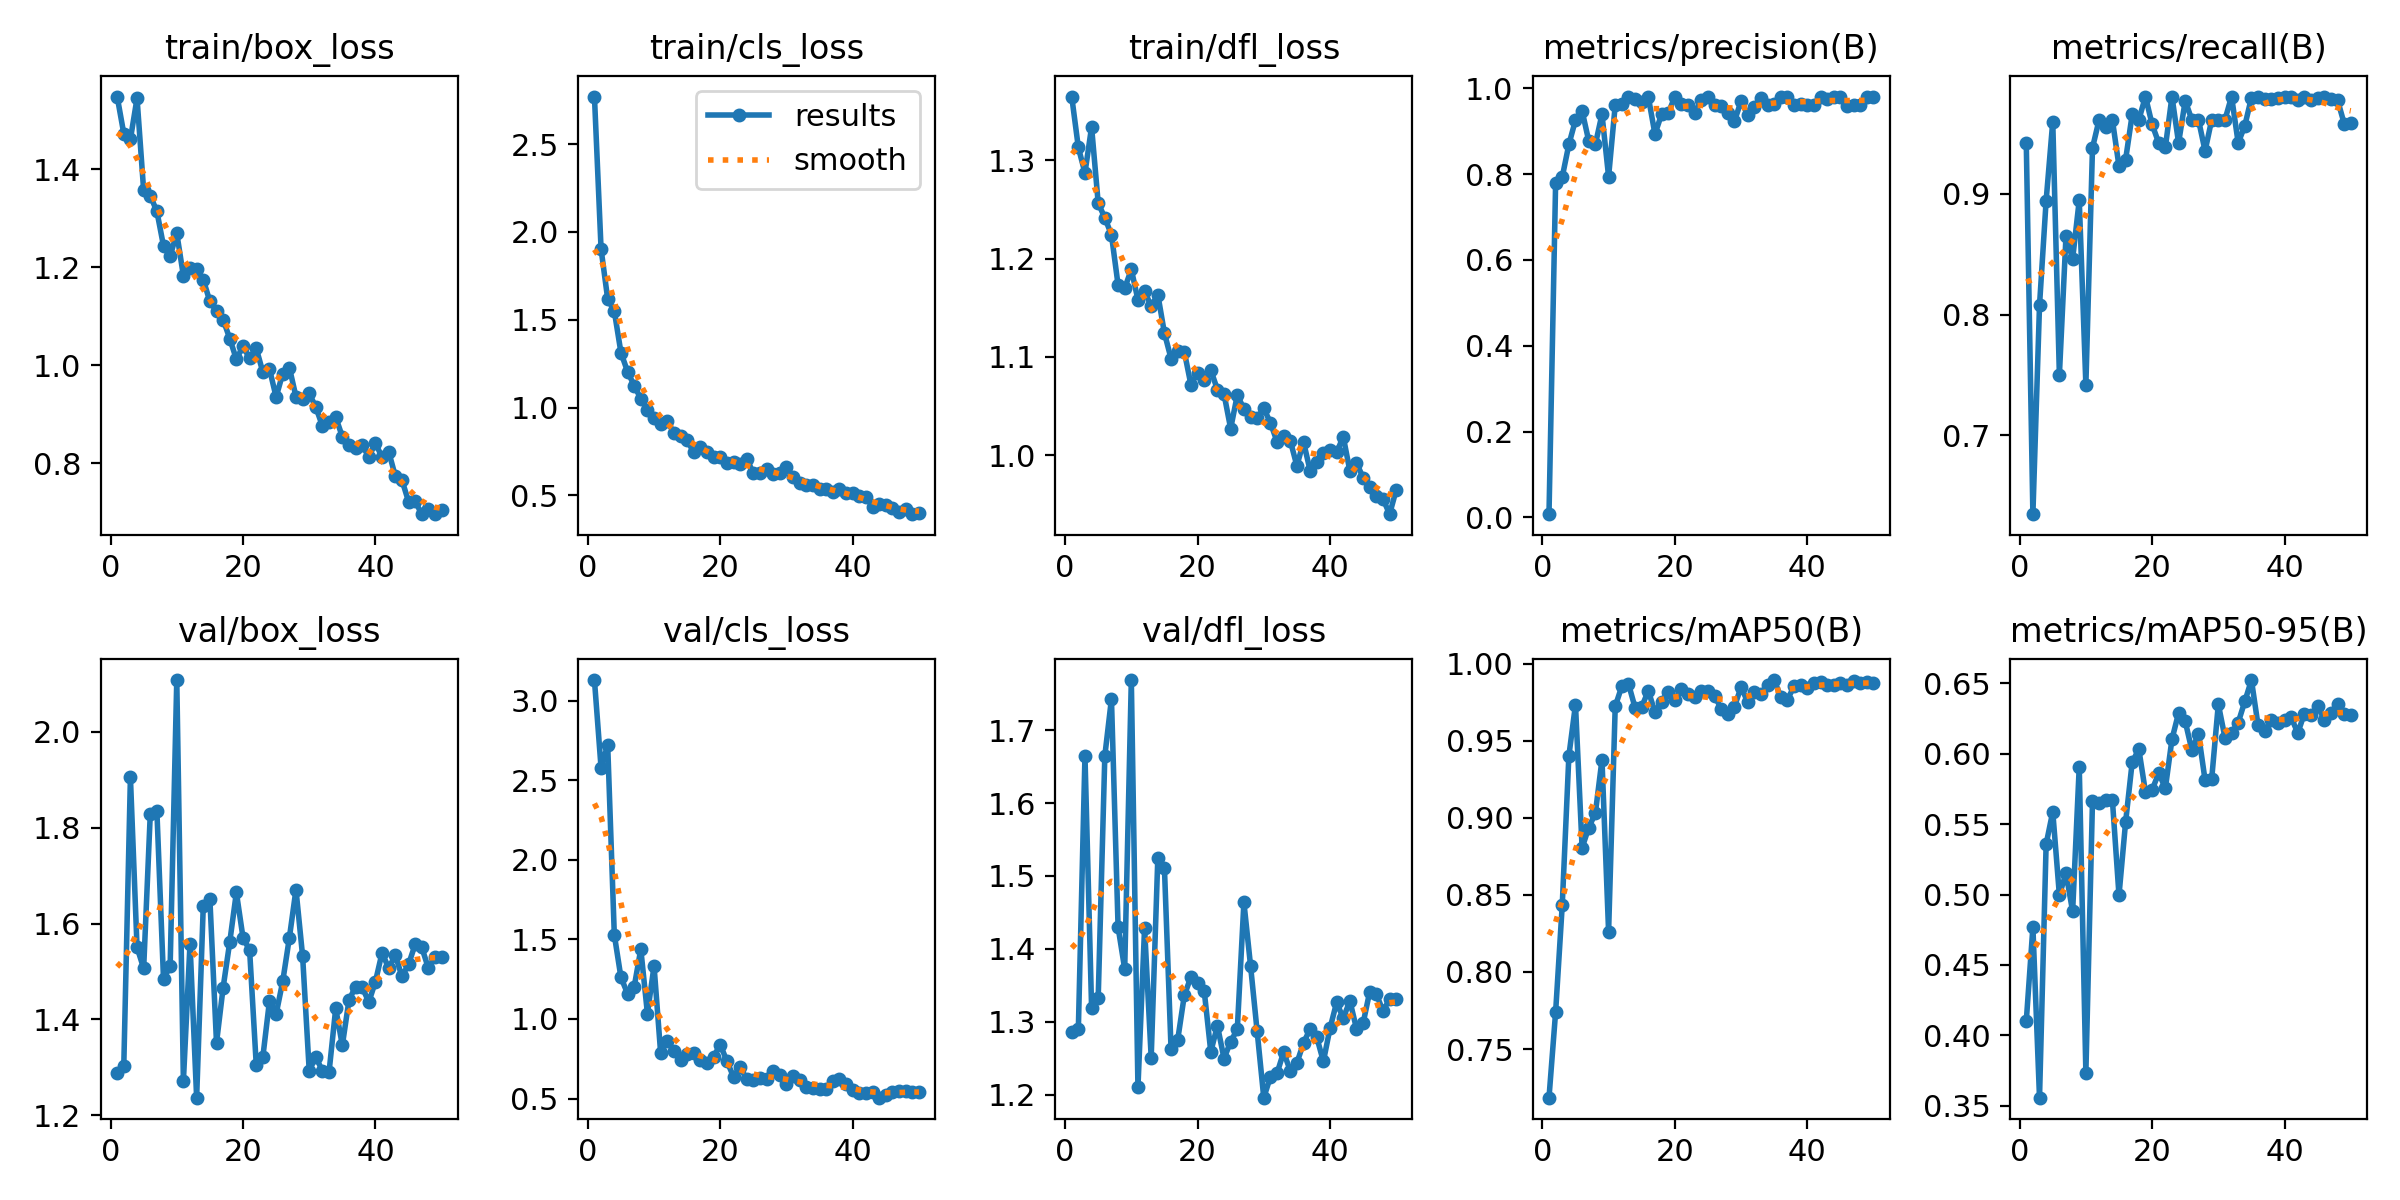

The file beside this chart, header and first rows:
epoch, time, train/box_loss, train/cls_loss, train/dfl_loss, metrics/precision(B), metrics/recall(B), metrics/mAP50(B), metrics/mAP50-95(B), val/box_loss, val/cls_loss, val/dfl_loss, lr/pg0, lr/pg1, lr/pg2
1, 54.8, 1.548, 2.771, 1.365, 0.00773, 0.9423, 0.7185, 0.41, 1.289, 3.131, 1.287, 0.0006519, 0.0006519, 0.0006519
2, 112.9, 1.473, 1.903, 1.313, 0.779, 0.6346, 0.774, 0.4768, 1.304, 2.579, 1.29, 0.001292, 0.001292, 0.001292
3, 180.6, 1.461, 1.618, 1.287, 0.7931, 0.8077, 0.8433, 0.3558, 1.905, 2.723, 1.665, 0.001907, 0.001907, 0.001907
4, 248.8, 1.545, 1.549, 1.334, 0.8692, 0.8945, 0.9401, 0.5357, 1.55, 1.53, 1.32, 0.001881, 0.001881, 0.001881
5, 313.5, 1.357, 1.313, 1.256, 0.9258, 0.96, 0.9734, 0.5587, 1.506, 1.262, 1.333, 0.001842, 0.001842, 0.001842
6, 379.8, 1.346, 1.204, 1.242, 0.9474, 0.75, 0.8805, 0.4995, 1.829, 1.16, 1.665, 0.001802, 0.001802, 0.001802
7, 445.5, 1.314, 1.125, 1.224, 0.8773, 0.8654, 0.8936, 0.5152, 1.833, 1.201, 1.743, 0.001762, 0.001762, 0.001762
8, 511.6, 1.243, 1.05, 1.173, 0.8692, 0.8461, 0.903, 0.488, 1.483, 1.439, 1.43, 0.001723, 0.001723, 0.001723
9, 577.1, 1.223, 0.9884, 1.17, 0.9394, 0.8949, 0.9377, 0.5908, 1.512, 1.033, 1.373, 0.001683, 0.001683, 0.001683
10, 636, 1.27, 0.9424, 1.189, 0.7941, 0.7419, 0.8262, 0.3736, 2.107, 1.333, 1.768, 0.001644, 0.001644, 0.001644
11, 688.5, 1.183, 0.9083, 1.158, 0.9606, 0.9383, 0.9723, 0.5665, 1.271, 0.7836, 1.21, 0.001604, 0.001604, 0.001604
12, 758.5, 1.198, 0.9229, 1.167, 0.964, 0.9615, 0.9854, 0.5652, 1.558, 0.8638, 1.429, 0.001564, 0.001564, 0.001564
13, 834.4, 1.196, 0.8553, 1.151, 0.9803, 0.9555, 0.9869, 0.567, 1.237, 0.7993, 1.251, 0.001525, 0.001525, 0.001525
14, 930.5, 1.175, 0.8399, 1.163, 0.9762, 0.9615, 0.9714, 0.5674, 1.636, 0.7415, 1.525, 0.001485, 0.001485, 0.001485
15, 1025, 1.13, 0.813, 1.124, 0.9678, 0.9231, 0.9719, 0.4995, 1.651, 0.7777, 1.511, 0.001446, 0.001446, 0.001446
16, 1117, 1.111, 0.7453, 1.098, 0.9797, 0.9285, 0.9824, 0.5514, 1.351, 0.7833, 1.262, 0.001406, 0.001406, 0.001406
17, 1216, 1.093, 0.7768, 1.106, 0.8933, 0.966, 0.9684, 0.5941, 1.466, 0.7418, 1.275, 0.001366, 0.001366, 0.001366
18, 1310, 1.054, 0.7481, 1.105, 0.9395, 0.9615, 0.9754, 0.603, 1.561, 0.7223, 1.336, 0.001327, 0.001327, 0.001327
19, 1405, 1.012, 0.7188, 1.072, 0.9417, 0.9808, 0.9818, 0.5727, 1.665, 0.7632, 1.362, 0.001287, 0.001287, 0.001287
20, 1504, 1.039, 0.7191, 1.084, 0.9803, 0.9577, 0.9764, 0.5741, 1.571, 0.8391, 1.353, 0.001248, 0.001248, 0.001248
21, 1603, 1.014, 0.6829, 1.076, 0.964, 0.9423, 0.9832, 0.5863, 1.544, 0.735, 1.343, 0.001208, 0.001208, 0.001208
22, 1700, 1.035, 0.6918, 1.087, 0.9606, 0.9387, 0.9804, 0.5753, 1.306, 0.6366, 1.259, 0.001168, 0.001168, 0.001168
23, 1788, 0.9859, 0.6784, 1.067, 0.9431, 0.9808, 0.9786, 0.6101, 1.322, 0.6953, 1.295, 0.001129, 0.001129, 0.001129
24, 1881, 0.9924, 0.708, 1.062, 0.9727, 0.9423, 0.9825, 0.6288, 1.439, 0.622, 1.25, 0.001089, 0.001089, 0.001089
25, 1977, 0.9353, 0.6255, 1.027, 0.9807, 0.9772, 0.9824, 0.6229, 1.411, 0.6186, 1.273, 0.00105, 0.00105, 0.00105
26, 2072, 0.983, 0.6289, 1.061, 0.9599, 0.9615, 0.979, 0.6025, 1.479, 0.6272, 1.29, 0.00101, 0.00101, 0.00101
27, 2168, 0.9954, 0.6475, 1.047, 0.9593, 0.9615, 0.9709, 0.614, 1.57, 0.6239, 1.464, 0.0009704, 0.0009704, 0.0009704
28, 2265, 0.9358, 0.6204, 1.039, 0.9419, 0.9357, 0.9673, 0.5811, 1.671, 0.6761, 1.377, 0.0009308, 0.0009308, 0.0009308
29, 2352, 0.9319, 0.63, 1.038, 0.9231, 0.9615, 0.972, 0.5821, 1.532, 0.6509, 1.287, 0.0008912, 0.0008912, 0.0008912
30, 2447, 0.9426, 0.6591, 1.048, 0.97, 0.9615, 0.9848, 0.635, 1.293, 0.5903, 1.196, 0.0008516, 0.0008516, 0.0008516
31, 2544, 0.9144, 0.6064, 1.033, 0.9389, 0.9615, 0.9752, 0.6114, 1.322, 0.643, 1.225, 0.000812, 0.000812, 0.000812
32, 2639, 0.8757, 0.5695, 1.014, 0.956, 0.9808, 0.9818, 0.6144, 1.292, 0.6181, 1.23, 0.0007724, 0.0007724, 0.0007724
33, 2737, 0.8835, 0.5616, 1.019, 0.9769, 0.9423, 0.9804, 0.622, 1.291, 0.575, 1.259, 0.0007328, 0.0007328, 0.0007328
34, 2834, 0.8941, 0.5616, 1.015, 0.9613, 0.9566, 0.9864, 0.637, 1.423, 0.565, 1.233, 0.0006932, 0.0006932, 0.0006932
35, 2931, 0.8541, 0.5352, 0.9892, 0.9622, 0.9799, 0.9894, 0.6522, 1.346, 0.56, 1.244, 0.0006536, 0.0006536, 0.0006536
36, 3031, 0.8379, 0.5376, 1.014, 0.9798, 0.9808, 0.9786, 0.6201, 1.44, 0.5572, 1.271, 0.000614, 0.000614, 0.000614
37, 3130, 0.8302, 0.5172, 0.9842, 0.9807, 0.9787, 0.9767, 0.6161, 1.469, 0.6125, 1.291, 0.0005744, 0.0005744, 0.0005744
38, 3226, 0.8365, 0.5371, 0.9929, 0.9622, 0.9784, 0.9853, 0.6239, 1.467, 0.6214, 1.279, 0.0005348, 0.0005348, 0.0005348
39, 3327, 0.8132, 0.5109, 1.002, 0.9622, 0.9797, 0.9861, 0.6214, 1.436, 0.5898, 1.246, 0.0004952, 0.0004952, 0.0004952
40, 3419, 0.8409, 0.5127, 1.005, 0.96, 0.9808, 0.984, 0.624, 1.479, 0.5537, 1.291, 0.0004556, 0.0004556, 0.0004556
41, 3514, 0.8123, 0.4941, 1.003, 0.962, 0.9808, 0.9877, 0.6256, 1.539, 0.5325, 1.327, 0.000416, 0.000416, 0.000416
42, 3616, 0.8236, 0.4917, 1.019, 0.9807, 0.9777, 0.9878, 0.6147, 1.507, 0.535, 1.305, 0.0003764, 0.0003764, 0.0003764
43, 3716, 0.7737, 0.4365, 0.984, 0.9761, 0.9808, 0.9859, 0.6284, 1.534, 0.539, 1.329, 0.0003368, 0.0003368, 0.0003368
44, 3815, 0.7658, 0.4484, 0.9921, 0.9807, 0.9777, 0.9862, 0.6272, 1.49, 0.5053, 1.291, 0.0002972, 0.0002972, 0.0002972
45, 3915, 0.7217, 0.4458, 0.9772, 0.9807, 0.9794, 0.9872, 0.6337, 1.515, 0.5234, 1.298, 0.0002576, 0.0002576, 0.0002576
46, 4016, 0.722, 0.4285, 0.9675, 0.9581, 0.9808, 0.9863, 0.624, 1.557, 0.5394, 1.342, 0.000218, 0.000218, 0.000218
47, 4113, 0.6961, 0.4036, 0.9587, 0.9622, 0.9787, 0.9885, 0.6289, 1.55, 0.5479, 1.338, 0.0001784, 0.0001784, 0.0001784
48, 4209, 0.7064, 0.4202, 0.9556, 0.9622, 0.978, 0.9873, 0.6355, 1.506, 0.5488, 1.315, 0.0001388, 0.0001388, 0.0001388
49, 4278, 0.6969, 0.3928, 0.94, 0.9803, 0.9584, 0.9881, 0.6279, 1.53, 0.5394, 1.331, 9.92e-05, 9.92e-05, 9.92e-05
50, 4354, 0.7047, 0.3997, 0.9647, 0.9803, 0.9588, 0.9872, 0.6276, 1.531, 0.5396, 1.332, 5.96e-05, 5.96e-05, 5.96e-05
